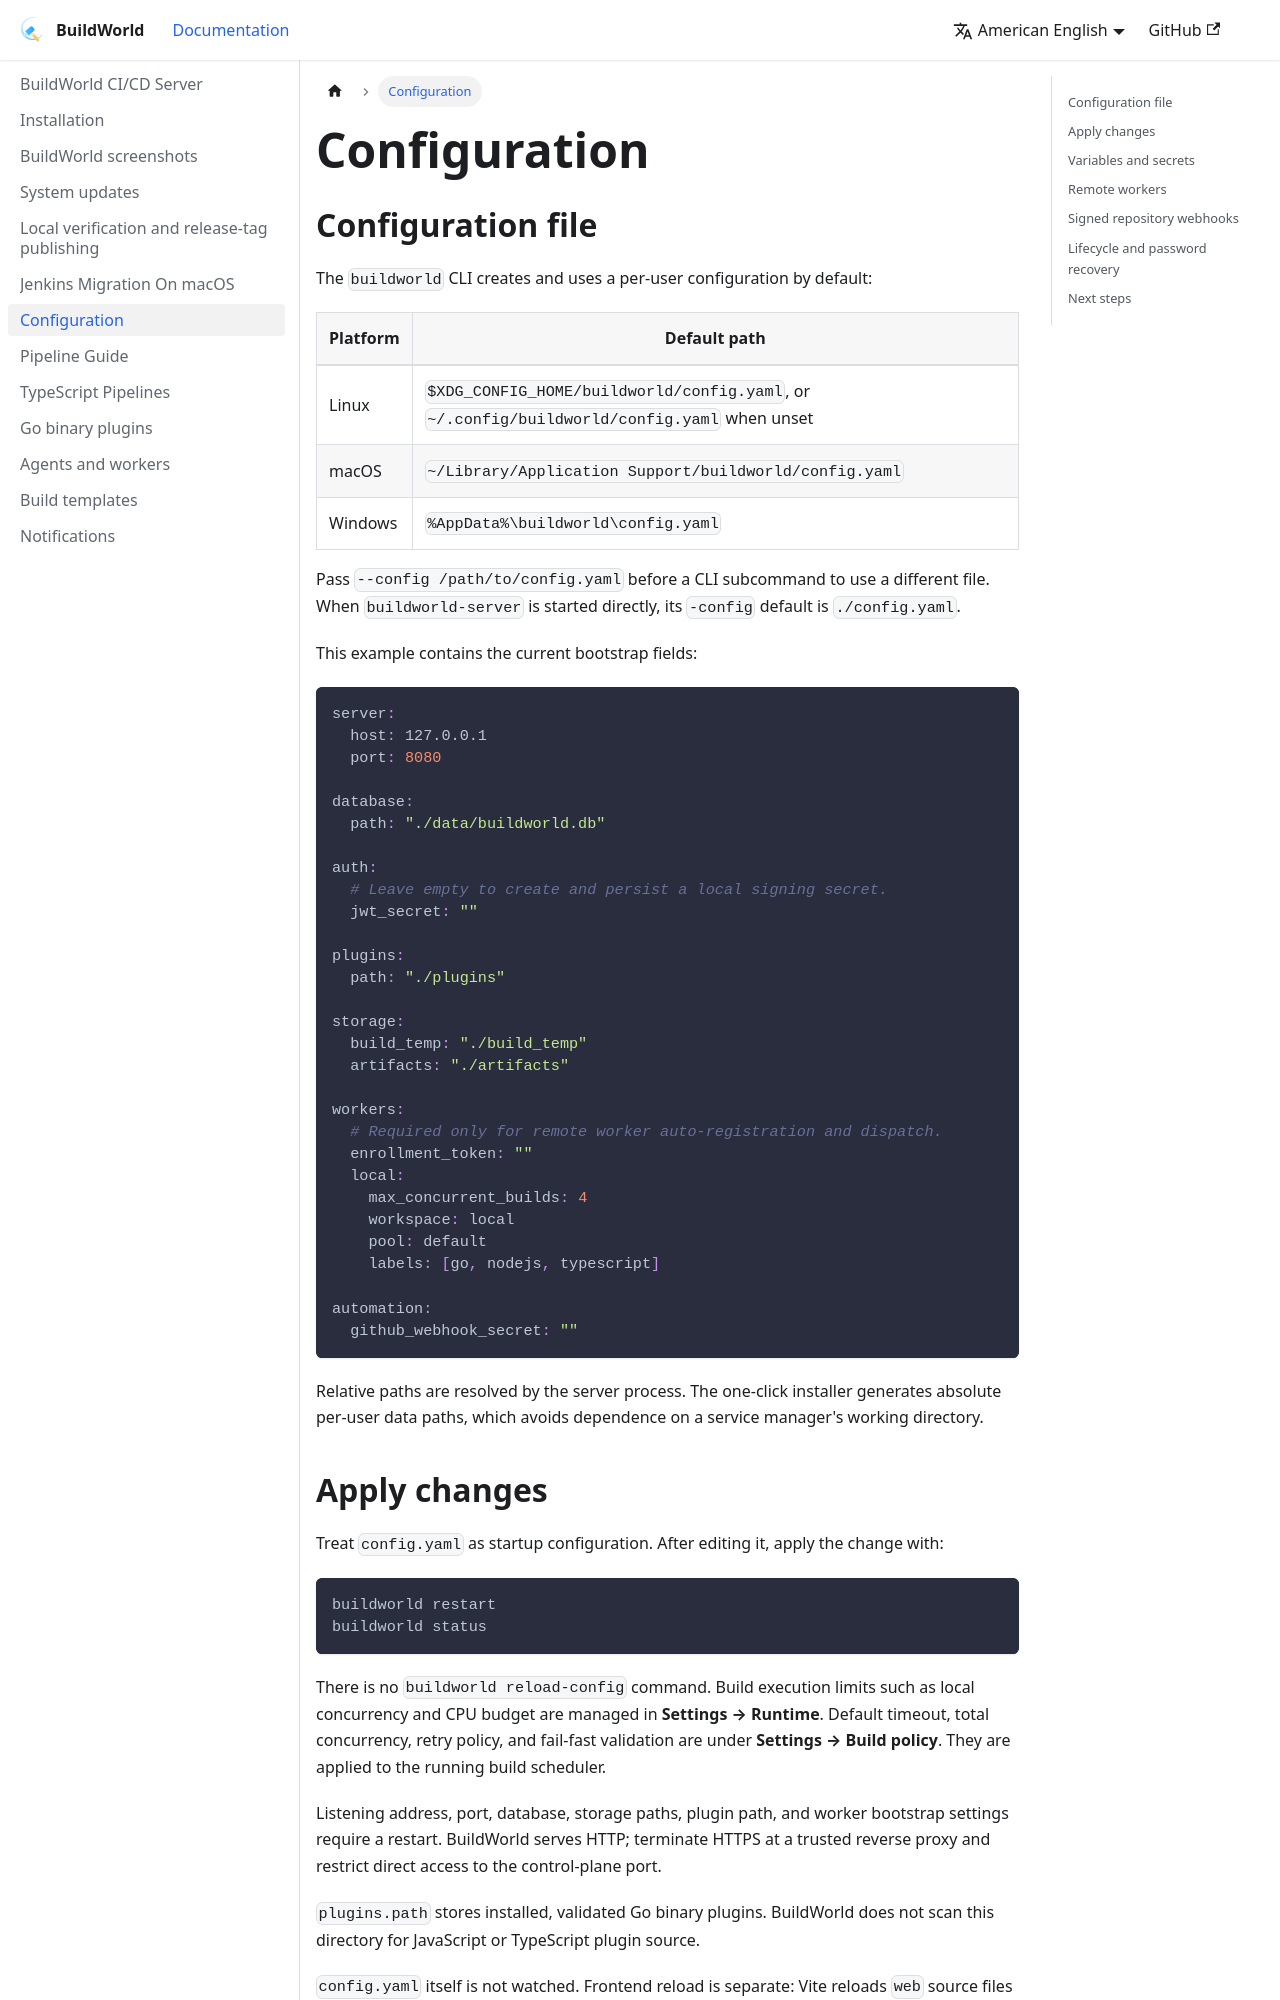

repository: neko233-com/buildworld · page: configuration/index.html · generator: docusaurus

---
sidebar_position: 3
---

# Configuration

## Configuration file

The `buildworld` CLI creates and uses a per-user configuration by default:

| Platform | Default path |
| --- | --- |
| Linux | `$XDG_CONFIG_HOME/buildworld/config.yaml`, or `~/.config/buildworld/config.yaml` when unset |
| macOS | `~/Library/Application Support/buildworld/config.yaml` |
| Windows | `%AppData%\buildworld\config.yaml` |

Pass `--config /path/to/config.yaml` before a CLI subcommand to use a different
file. When `buildworld-server` is started directly, its `-config` default is
`./config.yaml`.

This example contains the current bootstrap fields:

```yaml
server:
  host: 127.0.0.1
  port: 8080

database:
  path: "./data/buildworld.db"

auth:
  # Leave empty to create and persist a local signing secret.
  jwt_secret: ""

plugins:
  path: "./plugins"

storage:
  build_temp: "./build_temp"
  artifacts: "./artifacts"

workers:
  # Required only for remote worker auto-registration and dispatch.
  enrollment_token: ""
  local:
    max_concurrent_builds: 4
    workspace: local
    pool: default
    labels: [go, nodejs, typescript]

automation:
  github_webhook_secret: ""
```

Relative paths are resolved by the server process. The one-click installer
generates absolute per-user data paths, which avoids dependence on a service
manager's working directory.
